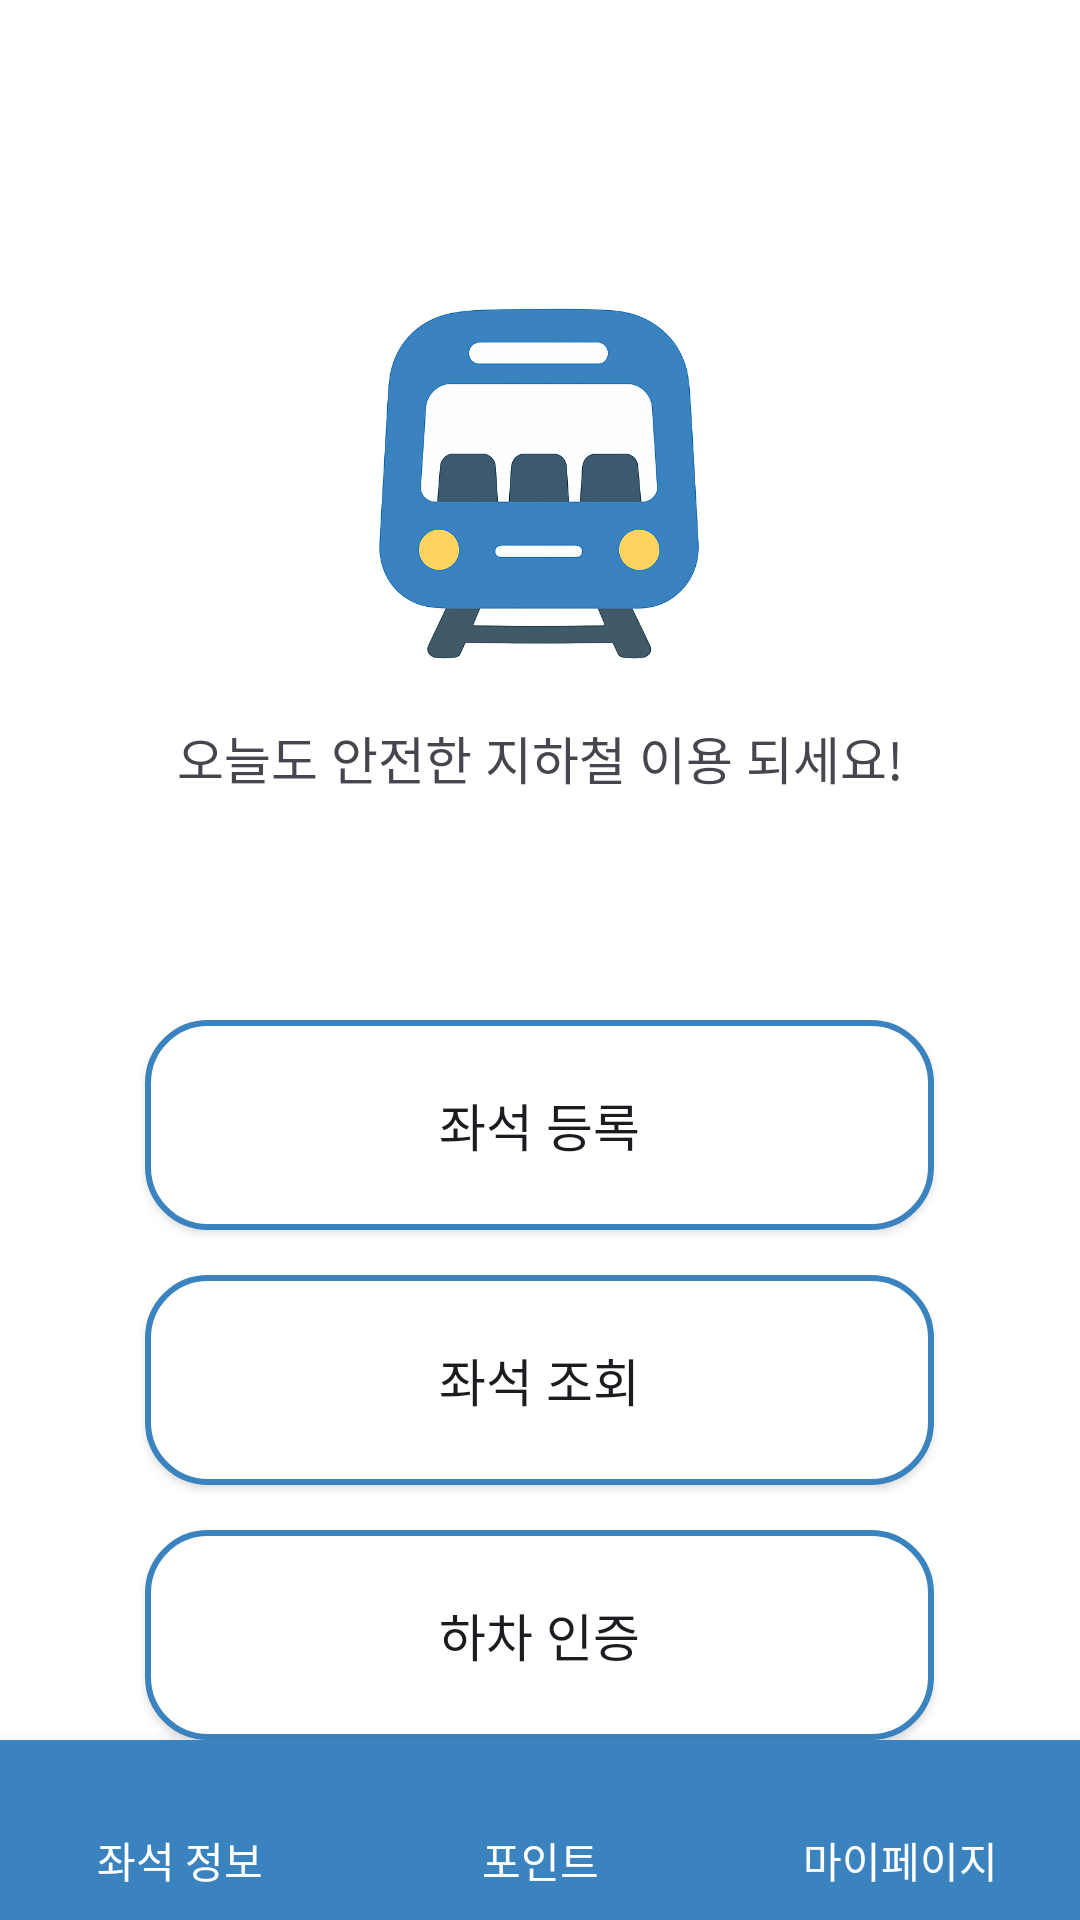

Here is an Android app screen rendered from its layout file. Give the layout XML and the strings, colors and styles it references.
<!-- AndroidManifest.xml: application theme Theme.Seatshare -->
<!-- res/layout/home_main.xml -->
<?xml version="1.0" encoding="utf-8"?>
<LinearLayout xmlns:android="http://schemas.android.com/apk/res/android"
    xmlns:app="http://schemas.android.com/apk/res-auto"
    android:id="@+id/home"
    android:layout_width="match_parent"
    android:layout_height="match_parent"
    android:background="#FFFFFF"
    android:gravity="center"
    android:orientation="vertical">

    
    <ImageView
        android:id="@+id/logo_1"
        android:layout_width="120dp"
        android:layout_height="120dp"
        android:layout_marginTop="120dp"
        android:layout_marginBottom="20dp"
        android:src="@drawable/logo_1" />

    <TextView
        android:layout_width="wrap_content"
        android:layout_height="30dp"
        android:layout_gravity="center"
        android:layout_marginBottom="70dp"
        android:text="오늘도 안전한 지하철 이용 되세요!"
        android:textSize="17dp" />

    
    <android.widget.Button
        android:id="@+id/btn_seat_registration"
        android:layout_width="263dp"
        android:layout_height="70dp"
        android:layout_marginBottom="15dp"
        android:background="@drawable/design_home_btn"
        android:text="좌석 등록"
        android:textSize="17dp" />

    
    <android.widget.Button
        android:id="@+id/btn_seat_check"
        android:layout_width="263dp"
        android:layout_height="70dp"
        android:layout_marginBottom="15dp"
        android:background="@drawable/design_home_btn"
        android:text="좌석 조회"
        android:textSize="17dp" />

    
    <android.widget.Button
        android:id="@+id/btn_get_off"
        android:layout_width="263dp"
        android:layout_height="70dp"
        android:background="@drawable/design_home_btn"
        android:text="하차 인증"
        android:textSize="17dp" />

    
    <View
        android:layout_width="match_parent"
        android:layout_height="55dp"
        android:layout_weight="1" />

    <LinearLayout
        android:id="@+id/home_nav_bar"
        android:layout_width="match_parent"
        android:layout_height="wrap_content"
        android:layout_gravity="bottom"
        android:background="#3A83BF"
        android:clipToPadding="false"
        android:elevation="8dp"
        android:gravity="top"
        android:orientation="horizontal"
        android:padding="0dp"
        android:weightSum="3">

        
        <Button
            android:id="@+id/btn_seat_info"
            android:layout_width="0dp"
            android:layout_height="match_parent"
            android:layout_weight="1"
            android:background="@android:color/transparent"
            android:gravity="center"
            android:text="좌석 정보"
            android:textColor="#FFFFFF"
            android:textSize="14sp" />

        
        <Button
            android:id="@+id/btn_point"
            android:layout_width="0dp"
            android:layout_height="80dp"
            android:layout_weight="1"
            android:background="@android:color/transparent"
            android:gravity="center"
            android:text="포인트"
            android:textColor="#FFFFFF"
            android:textSize="14sp" />

        
        <Button
            android:id="@+id/btn_mypage"
            android:layout_width="0dp"
            android:layout_height="match_parent"
            android:layout_weight="1"
            android:background="@android:color/transparent"
            android:gravity="center"
            android:text="마이페이지"
            android:textColor="#FFFFFF"
            android:textSize="14sp" />

    </LinearLayout>

</LinearLayout>
<!-- resources referenced by this layout -->
<resources>
  <!-- drawable design_home_btn (drawable) -->
  <?xml version="1.0" encoding="utf-8"?>
  <shape xmlns:android="http://schemas.android.com/apk/res/android"
      android:padding = "10dp"
      android:shape = "rectangle">
  
      <solid android:color="#FFFFFF" />
  
      <stroke
          android:width="2dp"
          android:color="#3A83BF" />
  
      <corners
          android:topLeftRadius="20dp"
          android:topRightRadius="20dp"
          android:bottomLeftRadius="20dp"
          android:bottomRightRadius="20dp"  />
  
  </shape>
  <!-- drawable logo_1: png bitmap (drawable, 375701 bytes) -->
  <style name="Theme.Seatshare" parent="Base.Theme.Seatshare" />
  <style name="Base.Theme.Seatshare" parent="Theme.Material3.DayNight.NoActionBar">
          
          
      </style>
</resources>
